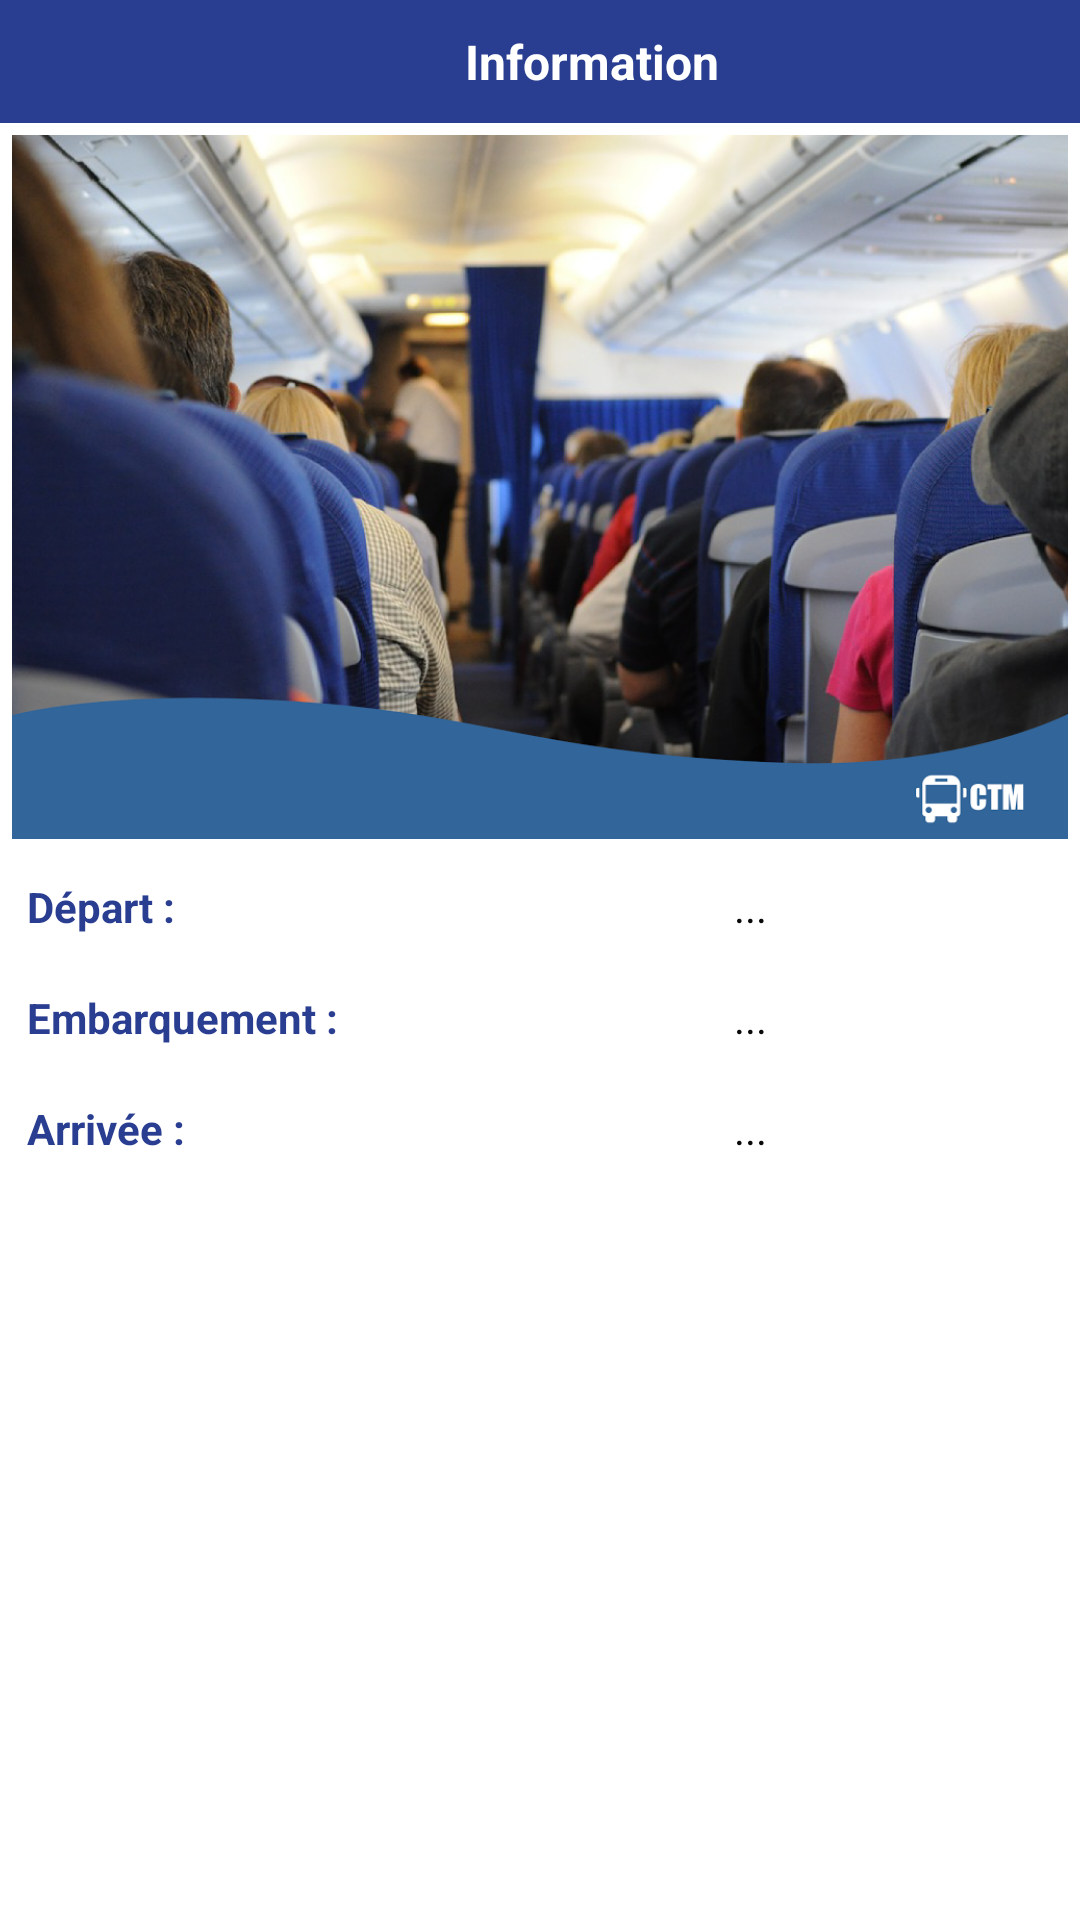

Layout XML and referenced resources for this Android screen:
<!-- AndroidManifest.xml: application theme AppTheme -->
<!-- res/layout/popup_international_info.xml -->
<?xml version="1.0" encoding="utf-8"?>
<LinearLayout xmlns:android="http://schemas.android.com/apk/res/android"
    android:orientation="vertical" android:layout_width="match_parent"
    android:layout_height="match_parent"
    android:background="@color/white">
    <LinearLayout
        android:layout_width="match_parent"
        android:layout_height="wrap_content"
        android:background="@color/bleuDarkCTM"
        android:orientation="horizontal"
     android:padding="4dp"
        android:gravity="center">
        <ImageView
            android:layout_width="35dp"
            android:layout_height="25dp"
            android:gravity="center"
            android:layout_marginBottom="4dp"
            android:layout_marginTop="4dp"
            android:tint="@color/white"
            android:src="@drawable/info_icon"/>
        <TextView
            android:layout_width="wrap_content"
            android:layout_height="wrap_content" 
            android:text="Information"
            android:textColor="@color/white"
            android:textStyle="bold"
            android:textSize="16sp"
            android:layout_margin="4dp"
            android:gravity="center"/>
        
    </LinearLayout>
    <LinearLayout
        android:layout_width="match_parent"
        android:layout_height="match_parent"
        android:orientation="vertical">

        <ImageView
            android:layout_width="wrap_content"
            android:layout_margin="4dp"
            android:layout_gravity="center"
            android:adjustViewBounds="true"
            android:background="@drawable/shape_rounded_corners"
            android:layout_height="wrap_content"
            android:src="@drawable/board"/>
        <LinearLayout
            android:layout_width="match_parent"
            android:layout_height="wrap_content"
            android:padding="5dp"><TextView
            android:layout_width="140dp"
            android:layout_height="wrap_content"
            android:textColor="@color/bleuDarkCTM"
            android:textStyle="bold"
            android:padding="4dp"

            android:gravity="left"
            android:text="Départ : "/>
            <TextView
                android:id="@+id/info_depart"
                android:layout_width="wrap_content"
                android:layout_height="wrap_content"
                android:textColor="@color/black1"

                android:padding="4dp"
                android:layout_weight="1"
                android:gravity="center"
                android:text="..."/>
        </LinearLayout>
        <LinearLayout
            android:layout_width="match_parent"
            android:layout_height="wrap_content"
            android:padding="5dp"><TextView

            android:layout_height="wrap_content"
            android:textColor="@color/bleuDarkCTM"
            android:textStyle="bold"
            android:padding="4dp"
            android:layout_width="140dp"
            android:gravity="left"
            android:text="Embarquement : "/>
            <TextView
                android:id="@+id/info_board"
                android:layout_width="wrap_content"
                android:layout_height="wrap_content"
                android:textColor="@color/black1"

                android:padding="4dp"
                android:layout_weight="1"
                android:gravity="center"
                android:text="..."/>
        </LinearLayout>
        <LinearLayout
            android:layout_width="match_parent"
            android:layout_height="wrap_content"
            android:padding="5dp">
            <TextView

            android:layout_height="wrap_content"
            android:textColor="@color/bleuDarkCTM"
            android:textStyle="bold"
            android:padding="4dp"
             android:layout_width="140dp"
            android:gravity="left"
            android:text="Arrivée : "/>
            <TextView
                android:id="@+id/info_arrivee"
                android:layout_width="wrap_content"
                android:layout_height="wrap_content"
                android:textColor="@color/black1"

                android:padding="4dp"
                android:layout_weight="1"
                android:gravity="center"
                android:text="..."/>
        </LinearLayout>



    </LinearLayout>

</LinearLayout>
<!-- resources referenced by this layout -->
<resources>
  <color name="black1">#090909</color>
  <color name="bleuDarkCTM">#293D91</color>
  <color name="white">#FFFFFFFF</color>
  <!-- drawable board: png bitmap (drawable, 681650 bytes) -->
  <style name="AppTheme" parent="Theme.AppCompat.Light.DarkActionBar">
          
          <item name="colorAccent">@color/bleuDarkCTM</item>
  
      </style>
</resources>
